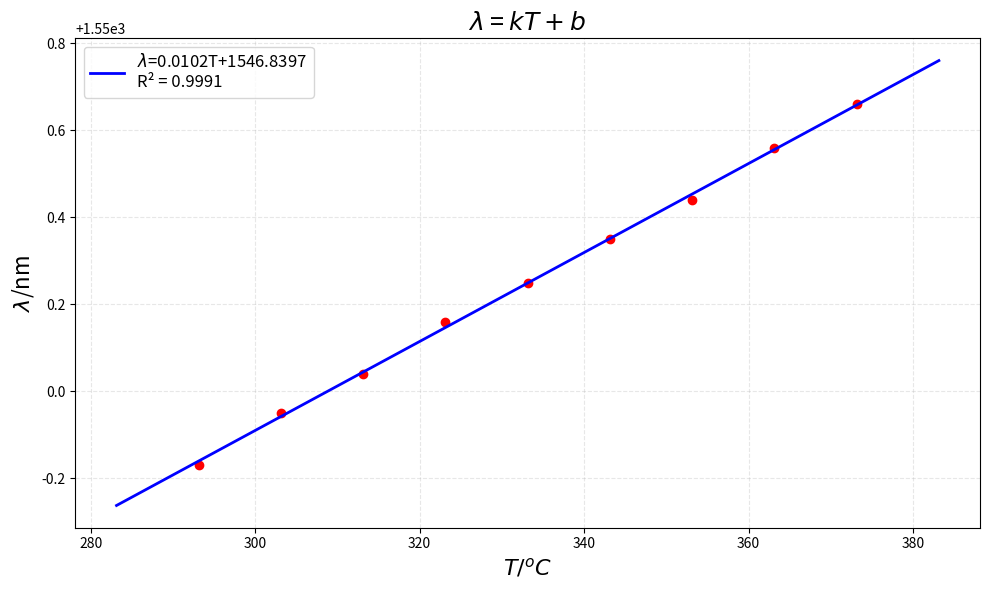

Reproduce this figure in Python.
import numpy as np
import matplotlib.pyplot as plt

T = [20.0,30.0,40.0,50.0,60.0,70.0,80.0,90.0,100.0]
lam = [1549.83,1549.95,1550.04,1550.16,1550.25,1550.35,1550.44,1550.56,1550.66]

x = 273.15+np.array(T)
y = np.array(lam)

# 计算线性回归
x_mean = np.mean(x)
y_mean = np.mean(y)

numerator = np.sum((x - x_mean) * (y - y_mean))
denominator = np.sum((x - x_mean)**2)

slope = numerator / denominator
intercept = y_mean - slope * x_mean

# 计算R²值
y_pred = slope * x + intercept
ss_res = np.sum((y - y_pred)**2)
ss_tot = np.sum((y - y_mean)**2)
r_squared = 1 - (ss_res / ss_tot)

print("斜率:", slope)
print("截距:", intercept)
print("R²值:", r_squared)

# 绘图
plt.figure(figsize=(10, 6))
plt.plot(x, y, 'ro')

# 生成更平滑的拟合线
x_line = np.linspace(min(x-10), max(x+10), 100)
y_line = slope * x_line + intercept
plt.plot(x_line, y_line, color='blue', linewidth=2,
         label=f'$\lambda$={slope:.4f}T+{intercept:.4f}\nR² = {r_squared:.4f}')

# 使用数学符号设置坐标轴标签
plt.xlabel(r'$T/^oC$', fontsize=16)
plt.ylabel(r'$\lambda$/nm', fontsize=16)
plt.title(r'$\lambda$ = $kT+b$ ', fontsize=18)

plt.grid(True, alpha=0.3, linestyle='--')
plt.legend(fontsize=12, loc='best')
plt.tight_layout()
plt.savefig('1.pdf', bbox_inches='tight', dpi=300)
plt.show()
